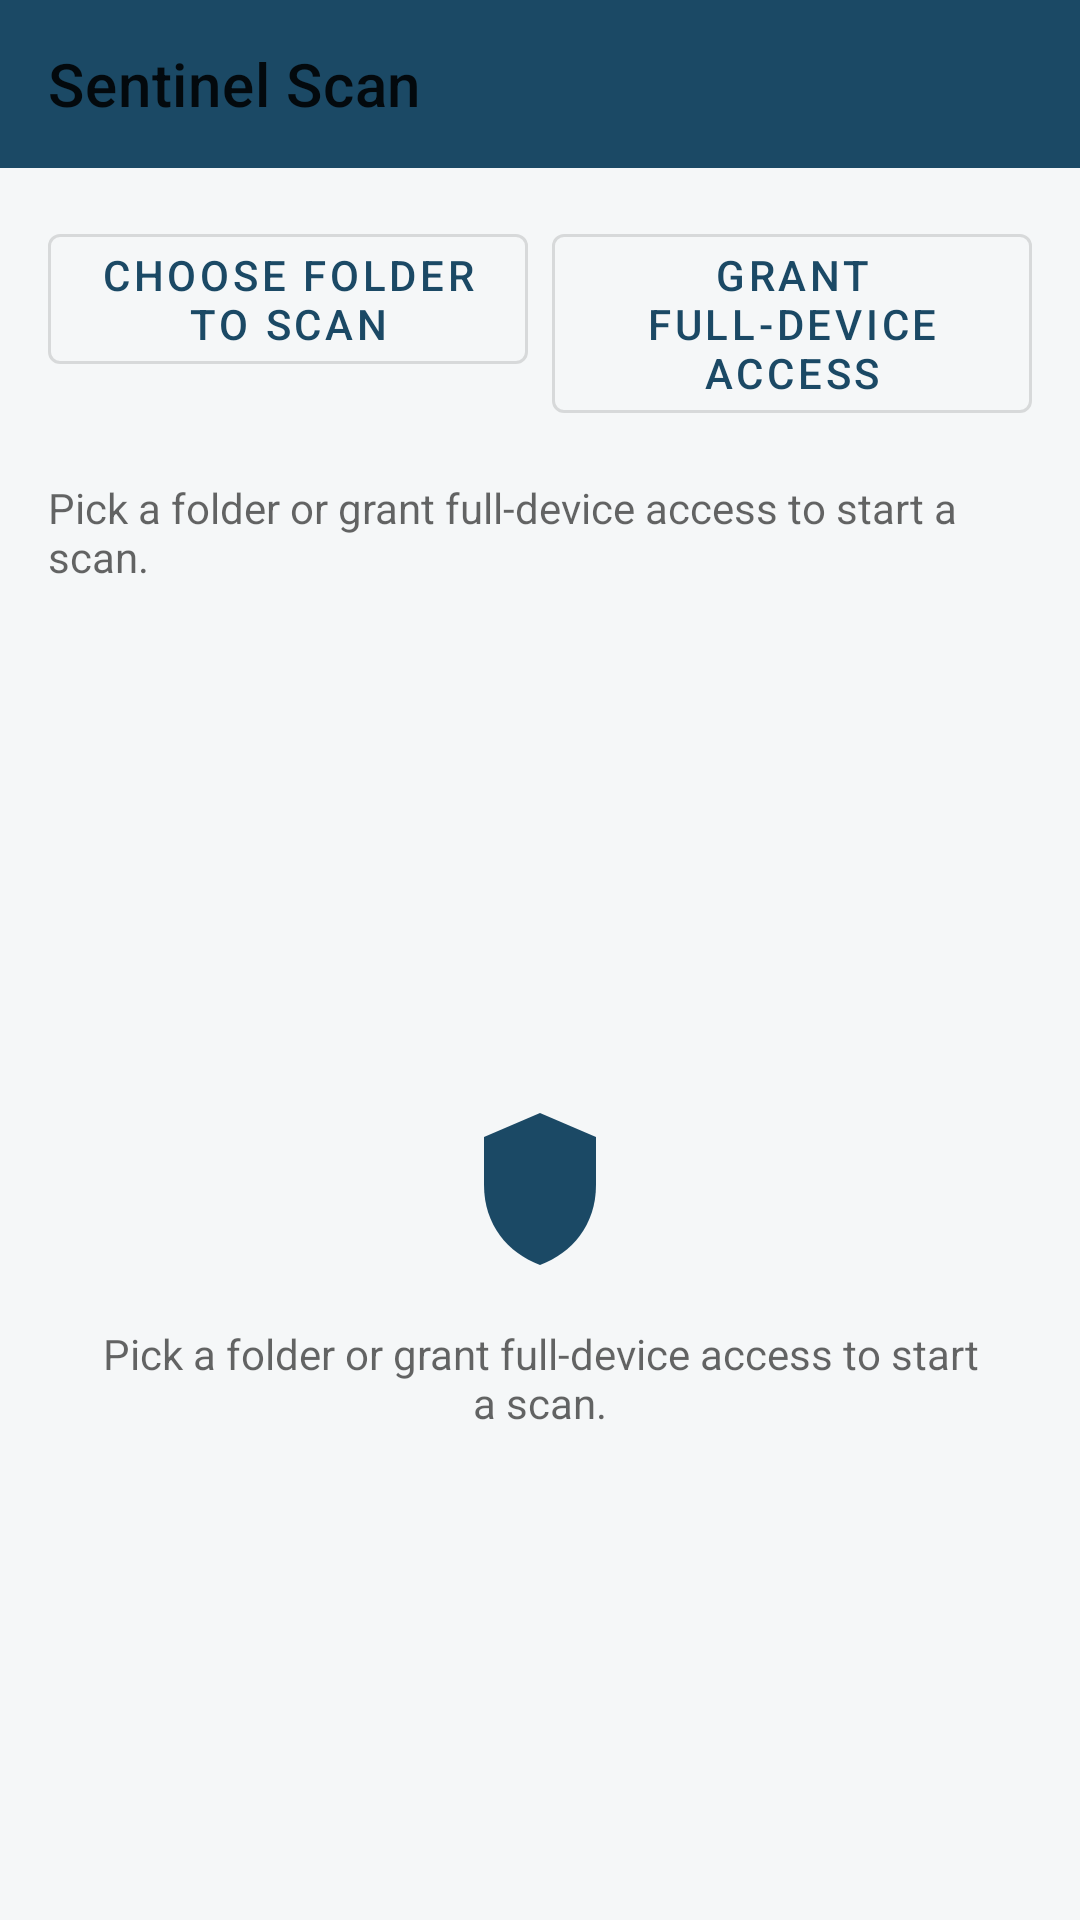

Layout XML and referenced resources for this Android screen:
<!-- AndroidManifest.xml: application theme Theme.SentinelScan -->
<!-- res/layout/activity_main.xml -->
<?xml version="1.0" encoding="utf-8"?>
<LinearLayout xmlns:android="http://schemas.android.com/apk/res/android"
    xmlns:app="http://schemas.android.com/apk/res-auto"
    android:layout_width="match_parent"
    android:layout_height="match_parent"
    android:orientation="vertical"
    android:background="?attr/android:windowBackground">

    <com.google.android.material.appbar.MaterialToolbar
        android:id="@+id/toolbar"
        android:layout_width="match_parent"
        android:layout_height="?attr/actionBarSize"
        android:background="@color/brand_primary"
        android:titleTextColor="@android:color/white"
        app:title="@string/app_name" />

    <LinearLayout
        android:layout_width="match_parent"
        android:layout_height="wrap_content"
        android:orientation="horizontal"
        android:padding="16dp">

        <com.google.android.material.button.MaterialButton
            android:id="@+id/buttonPickFolder"
            style="@style/Widget.MaterialComponents.Button.OutlinedButton"
            android:layout_width="0dp"
            android:layout_height="wrap_content"
            android:layout_weight="1"
            android:layout_marginEnd="8dp"
            android:text="@string/pick_folder" />

        <com.google.android.material.button.MaterialButton
            android:id="@+id/buttonFullScan"
            style="@style/Widget.MaterialComponents.Button.OutlinedButton"
            android:layout_width="0dp"
            android:layout_height="wrap_content"
            android:layout_weight="1"
            android:text="@string/grant_full_access" />

    </LinearLayout>

    <TextView
        android:id="@+id/textStatus"
        android:layout_width="match_parent"
        android:layout_height="wrap_content"
        android:paddingHorizontal="16dp"
        android:paddingBottom="8dp"
        android:text="@string/scan_idle_hint"
        android:textColor="?android:attr/textColorSecondary"
        android:textSize="14sp" />

    <ProgressBar
        android:id="@+id/progressBar"
        style="?android:attr/progressBarStyleHorizontal"
        android:layout_width="match_parent"
        android:layout_height="wrap_content"
        android:layout_marginHorizontal="16dp"
        android:indeterminate="true"
        android:visibility="gone" />

    <FrameLayout
        android:layout_width="match_parent"
        android:layout_height="0dp"
        android:layout_weight="1">

        <androidx.recyclerview.widget.RecyclerView
            android:id="@+id/recyclerThreats"
            android:layout_width="match_parent"
            android:layout_height="match_parent"
            android:clipToPadding="false"
            android:paddingBottom="8dp"
            android:visibility="gone" />

        <LinearLayout
            android:id="@+id/emptyStateContainer"
            android:layout_width="match_parent"
            android:layout_height="wrap_content"
            android:layout_gravity="center"
            android:gravity="center"
            android:orientation="vertical"
            android:padding="32dp">

            <ImageView
                android:layout_width="64dp"
                android:layout_height="64dp"
                android:src="@drawable/ic_shield_check"
                android:contentDescription="@null" />

            <TextView
                android:id="@+id/textEmptyState"
                android:layout_width="wrap_content"
                android:layout_height="wrap_content"
                android:layout_marginTop="12dp"
                android:gravity="center"
                android:text="@string/scan_idle_hint"
                android:textColor="?android:attr/textColorSecondary" />

        </LinearLayout>

    </FrameLayout>

    <LinearLayout
        android:id="@+id/bottomBar"
        android:layout_width="match_parent"
        android:layout_height="wrap_content"
        android:orientation="horizontal"
        android:padding="16dp"
        android:visibility="gone">

        <com.google.android.material.button.MaterialButton
            android:id="@+id/buttonQuarantineAll"
            android:layout_width="0dp"
            android:layout_height="wrap_content"
            android:layout_weight="1"
            android:layout_marginEnd="8dp"
            android:backgroundTint="@color/severity_high"
            android:text="@string/action_quarantine_all" />

        <com.google.android.material.button.MaterialButton
            android:id="@+id/buttonViewQuarantine"
            style="@style/Widget.MaterialComponents.Button.OutlinedButton"
            android:layout_width="0dp"
            android:layout_height="wrap_content"
            android:layout_weight="1"
            android:text="@string/view_quarantine" />

    </LinearLayout>

</LinearLayout>
<!-- resources referenced by this layout -->
<resources>
  <color name="brand_primary">#1B4965</color>
  <color name="severity_high">#D64545</color>
  <!-- drawable ic_shield_check (drawable) -->
  <?xml version="1.0" encoding="utf-8"?>
  <vector xmlns:android="http://schemas.android.com/apk/res/android"
      android:width="24dp"
      android:height="24dp"
      android:viewportWidth="24"
      android:viewportHeight="24"
      android:tint="?attr/colorPrimary">
      <path
          android:fillColor="#FF000000"
          android:pathData="M12,2 L19,5 L19,11 C19,16 16,19.5 12,21 C8,19.5 5,16 5,11 L5,5 Z" />
      <path
          android:fillColor="#00000000"
          android:strokeColor="#FFFFFFFF"
          android:strokeWidth="2"
          android:strokeLineCap="round"
          android:strokeLineJoin="round"
          android:pathData="M8.5,12 L11,14.5 L15.5,9.5" />
  </vector>
  <string name="action_quarantine_all">Quarantine all (%1$d)</string>
  <string name="app_name">Sentinel Scan</string>
  <string name="grant_full_access">Grant full-device access</string>
  <string name="pick_folder">Choose folder to scan</string>
  <string name="scan_idle_hint">Pick a folder or grant full-device access to start a scan.</string>
  <string name="view_quarantine">View quarantine (%1$d)</string>
  <style name="Theme.SentinelScan" parent="Theme.MaterialComponents.DayNight.NoActionBar">
          <item name="colorPrimary">@color/brand_primary</item>
          <item name="colorPrimaryDark">@color/brand_primary_dark</item>
          <item name="colorAccent">@color/brand_accent</item>
          <item name="android:windowBackground">@color/surface_light</item>
          <item name="android:statusBarColor" tools:targetApi="l">@color/brand_primary_dark</item>
      </style>
  <color name="brand_primary_dark">#0D2B3E</color>
  <color name="brand_accent">#5FA8D3</color>
  <color name="surface_light">#F5F7F8</color>
</resources>
